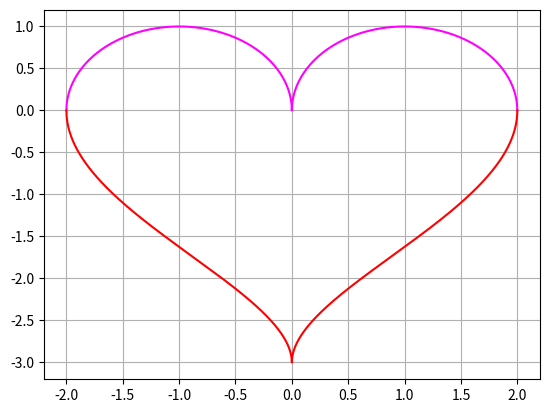

The script that saved this image:
import numpy as np
import matplotlib.pyplot as plt

f1 = lambda x: (1 - (abs(x) - 1)**2)**(1/2)
f2 = lambda x: -3 * (1 - (abs(x)/2)**(1/2))**(1/2)

x = np.arange(-2, 2.1, 0.001)

y1 = list(map(f1, x))

plt.plot(x, y1, color = 'magenta')

y2 = list(map(f2, x))

plt.plot(x, y2, color = 'red')
plt.grid()
plt.show()